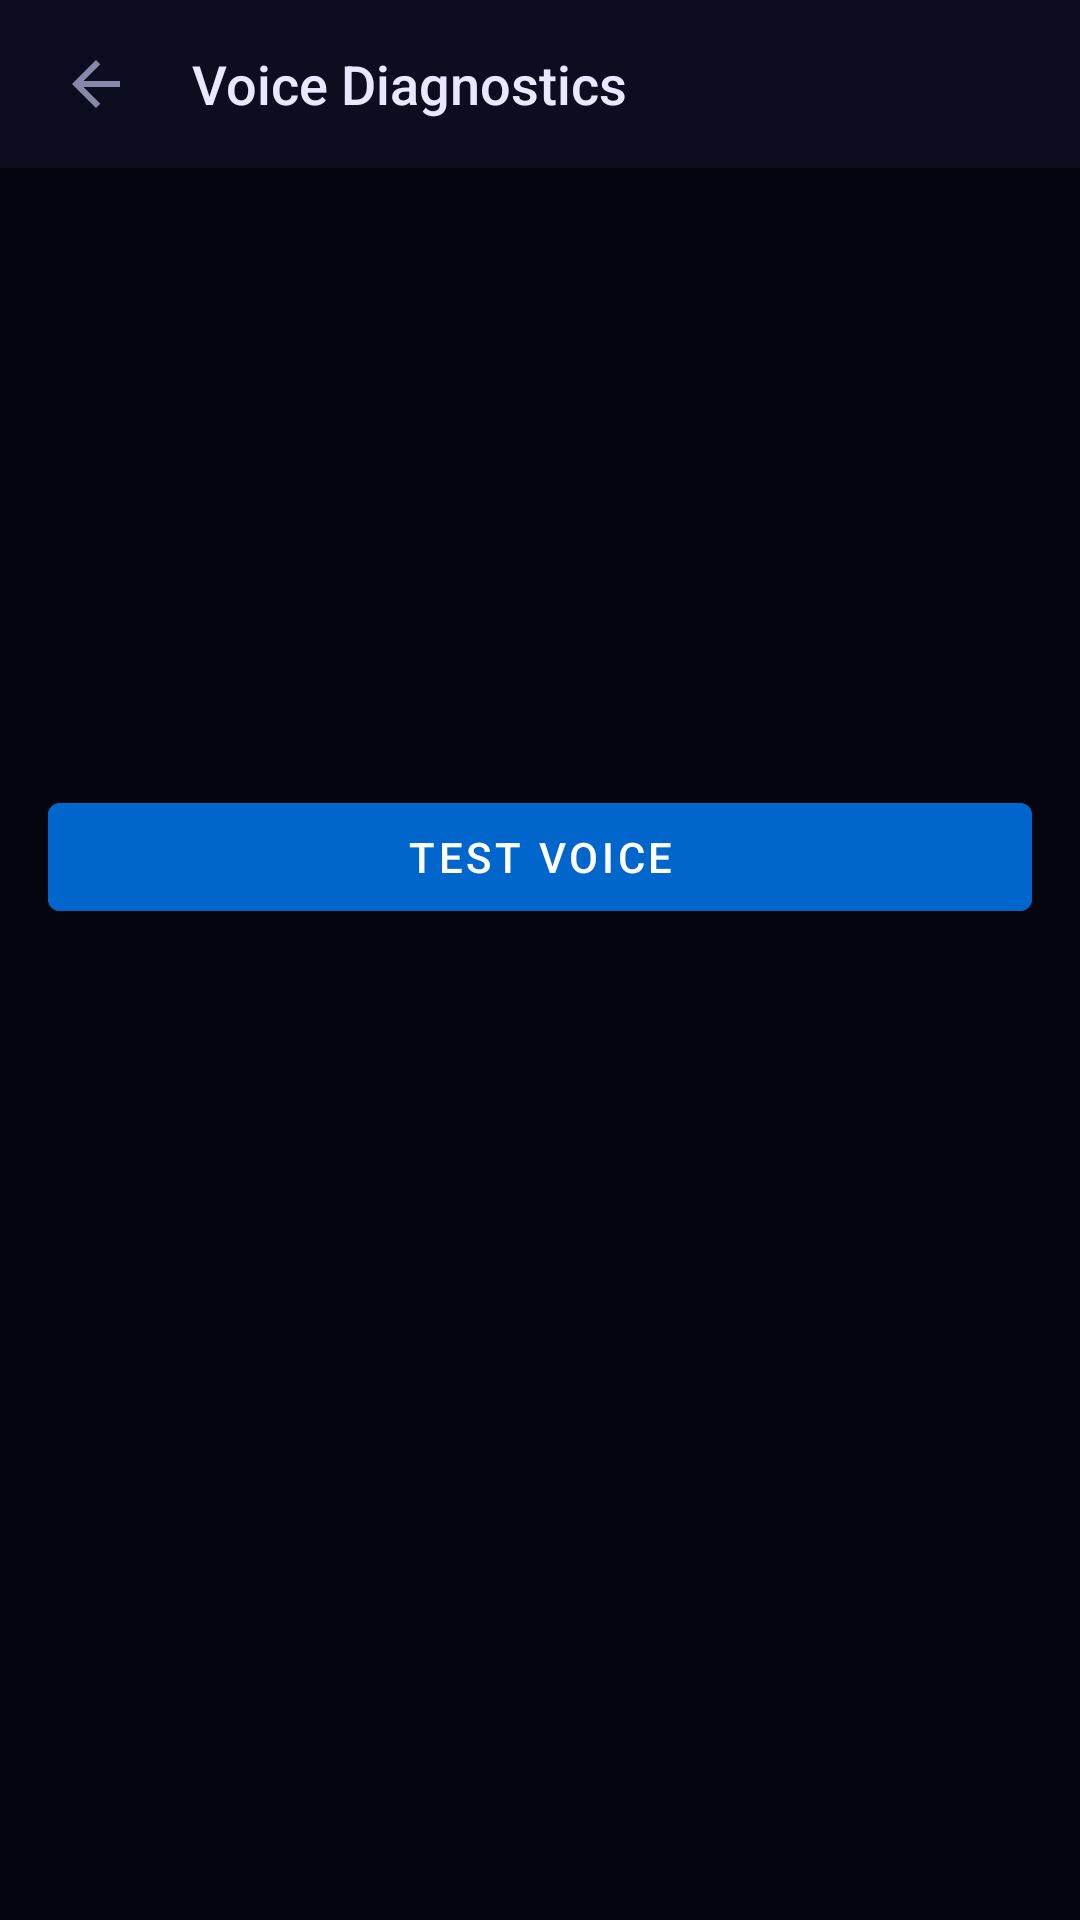

The Android layout XML behind this screen, and the referenced resources:
<!-- AndroidManifest.xml: application theme Theme.JAVIS -->
<!-- res/layout/activity_voice_diagnostics.xml -->
<?xml version="1.0" encoding="utf-8"?>
<LinearLayout xmlns:android="http://schemas.android.com/apk/res/android"
    android:layout_width="match_parent"
    android:layout_height="match_parent"
    android:orientation="vertical"
    android:background="@color/javis_bg">

    <LinearLayout
        android:layout_width="match_parent"
        android:layout_height="56dp"
        android:orientation="horizontal"
        android:gravity="center_vertical"
        android:background="@color/javis_surface"
        android:paddingHorizontal="8dp">

        <ImageButton
            android:id="@+id/btn_back"
            android:layout_width="48dp"
            android:layout_height="48dp"
            android:src="@drawable/ic_back"
            android:background="?attr/selectableItemBackgroundBorderless"
            android:tint="@color/javis_text_secondary"
            android:contentDescription="Back" />

        <TextView
            android:layout_width="wrap_content"
            android:layout_height="wrap_content"
            android:text="Voice Diagnostics"
            android:textColor="@color/javis_text_primary"
            android:textSize="18sp"
            android:fontFamily="sans-serif-medium"
            android:layout_marginStart="8dp"/>
    </LinearLayout>

    <LinearLayout
        android:layout_width="match_parent"
        android:layout_height="wrap_content"
        android:orientation="vertical"
        android:padding="16dp">

        <TextView android:id="@+id/tv_engine" android:layout_width="match_parent" android:layout_height="wrap_content"
            android:textColor="@color/javis_text_primary" android:textSize="14sp" android:paddingVertical="8dp"/>
        <TextView android:id="@+id/tv_status" android:layout_width="match_parent" android:layout_height="wrap_content"
            android:textColor="@color/javis_green" android:textSize="14sp" android:paddingVertical="8dp"/>
        <TextView android:id="@+id/tv_online_status" android:layout_width="match_parent" android:layout_height="wrap_content"
            android:textColor="@color/javis_text_secondary" android:textSize="14sp" android:paddingVertical="8dp"/>
        <TextView android:id="@+id/tv_offline_status" android:layout_width="match_parent" android:layout_height="wrap_content"
            android:textColor="@color/javis_text_secondary" android:textSize="14sp" android:paddingVertical="8dp"/>
        <TextView android:id="@+id/tv_last_error" android:layout_width="match_parent" android:layout_height="wrap_content"
            android:textColor="@color/javis_text_secondary" android:textSize="13sp" android:paddingVertical="8dp"/>

        <Button
            android:id="@+id/btn_test_voice"
            android:layout_width="match_parent"
            android:layout_height="48dp"
            android:layout_marginTop="16dp"
            android:text="Test Voice"
            android:backgroundTint="@color/javis_red"
            android:textColor="@color/white"/>
    </LinearLayout>
</LinearLayout>
<!-- resources referenced by this layout -->
<resources>
  <color name="javis_bg">#050510</color>
  <color name="javis_green">#00CC50</color>
  <color name="javis_red">#0066CC</color>
  <color name="javis_surface">#0D0D20</color>
  <color name="javis_text_primary">#E8E8FF</color>
  <color name="javis_text_secondary">#8888AA</color>
  <color name="white">#FFFFFFFF</color>
  <!-- drawable ic_back (drawable) -->
  <?xml version="1.0" encoding="utf-8"?>
  <vector xmlns:android="http://schemas.android.com/apk/res/android"
      android:width="24dp" android:height="24dp"
      android:viewportWidth="24" android:viewportHeight="24">
      <path android:fillColor="#8888AA"
          android:pathData="M20,11H7.83l5.59-5.59L12,4l-8,8 8,8 1.41-1.41L7.83,13H20v-2z"/>
  </vector>
  <style name="Theme.JAVIS" parent="Theme.MaterialComponents.DayNight.NoActionBar">
          <item name="colorPrimary">@color/javis_red</item>
          <item name="colorPrimaryVariant">@color/javis_red_bright</item>
          <item name="colorOnPrimary">@color/white</item>
          <item name="colorSecondary">@color/javis_green</item>
          <item name="colorOnSecondary">@color/black</item>
          <item name="android:colorBackground">@color/javis_bg</item>
          <item name="android:textColorPrimary">@color/javis_text_primary</item>
          <item name="android:textColorSecondary">@color/javis_text_secondary</item>
          <item name="android:windowBackground">@color/javis_bg</item>
          <item name="android:statusBarColor">@color/javis_bg</item>
          <item name="android:navigationBarColor">@color/javis_bg</item>
          <item name="android:windowLightStatusBar">false</item>
      </style>
  <color name="javis_red_bright">#0088FF</color>
  <color name="black">#FF000000</color>
</resources>
